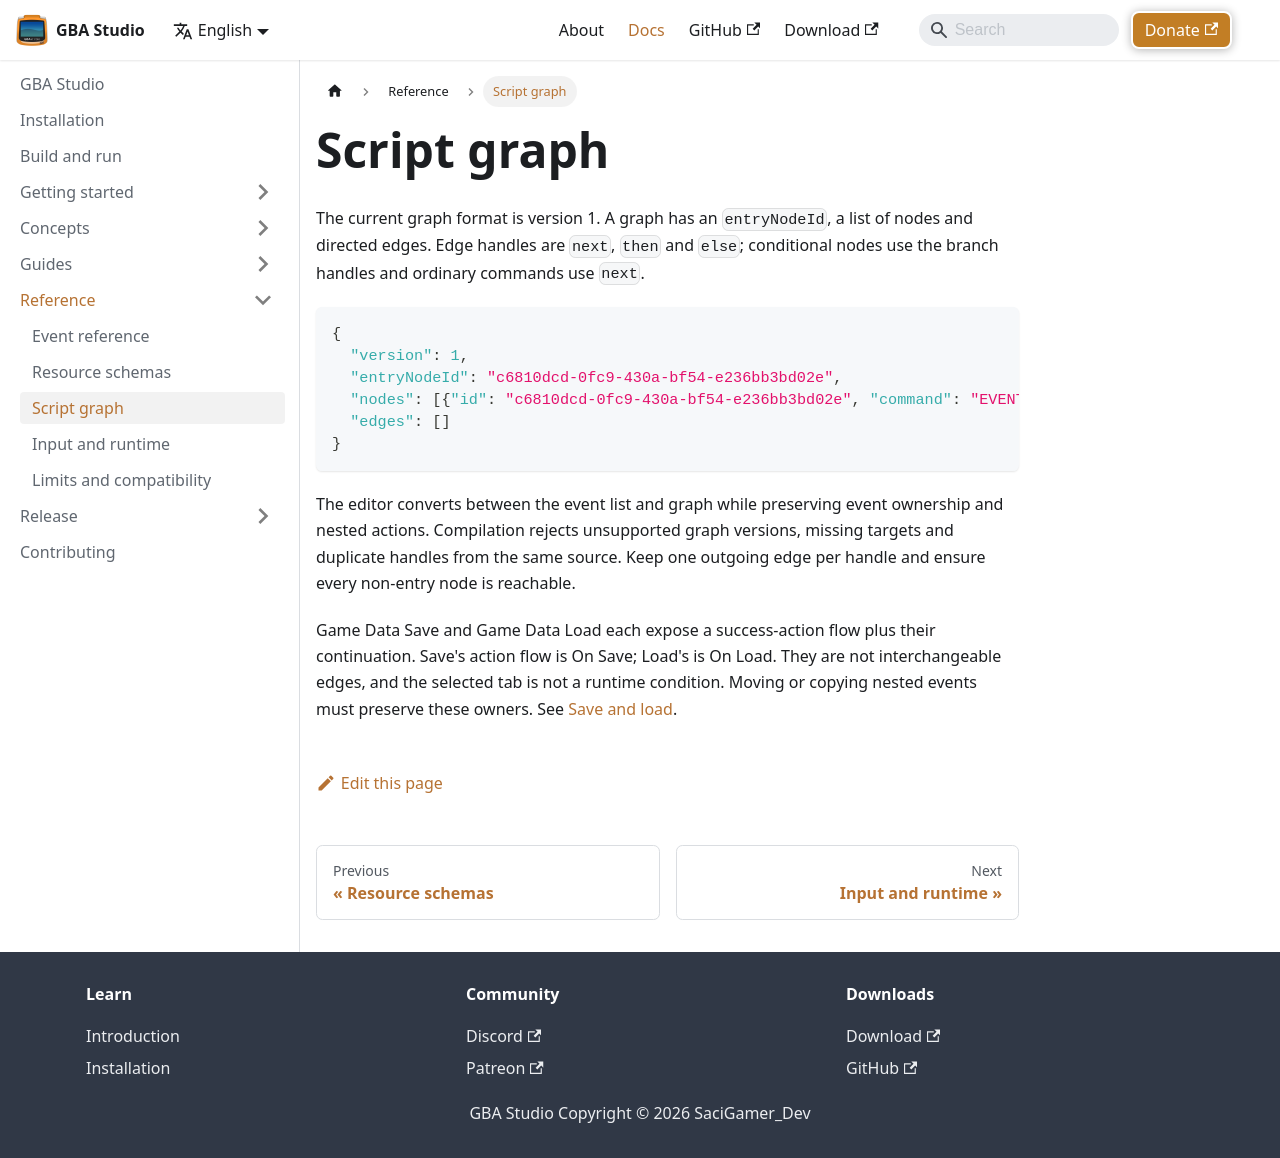

repository: SaciGamer/gba-studio-site · page: docs/reference/script-graph/index.html · generator: docusaurus

---
sidebar_position: 3
title: Script graph
description: Reference graph nodes, edges and connection handles.
---

# Script graph

The current graph format is version 1. A graph has an `entryNodeId`, a list of nodes and directed edges. Edge handles are `next`, `then` and `else`; conditional nodes use the branch handles and ordinary commands use `next`.

```json
{
  "version": 1,
  "entryNodeId": "c6810dcd-0fc9-430a-bf54-e236bb3bd02e",
  "nodes": [{"id": "c6810dcd-0fc9-430a-bf54-e236bb3bd02e", "command": "EVENT_WAIT", "version": 1, "args": {"units": "time", "time": 1}, "position": {"x": 0, "y": 0}}],
  "edges": []
}
```

The editor converts between the event list and graph while preserving event ownership and nested actions. Compilation rejects unsupported graph versions, missing targets and duplicate handles from the same source. Keep one outgoing edge per handle and ensure every non-entry node is reachable.

Game Data Save and Game Data Load each expose a success-action flow plus their continuation. Save's action flow is On Save; Load's is On Load. They are not interchangeable edges, and the selected tab is not a runtime condition. Moving or copying nested events must preserve these owners. See [Save and load](../guides/save-and-load).
